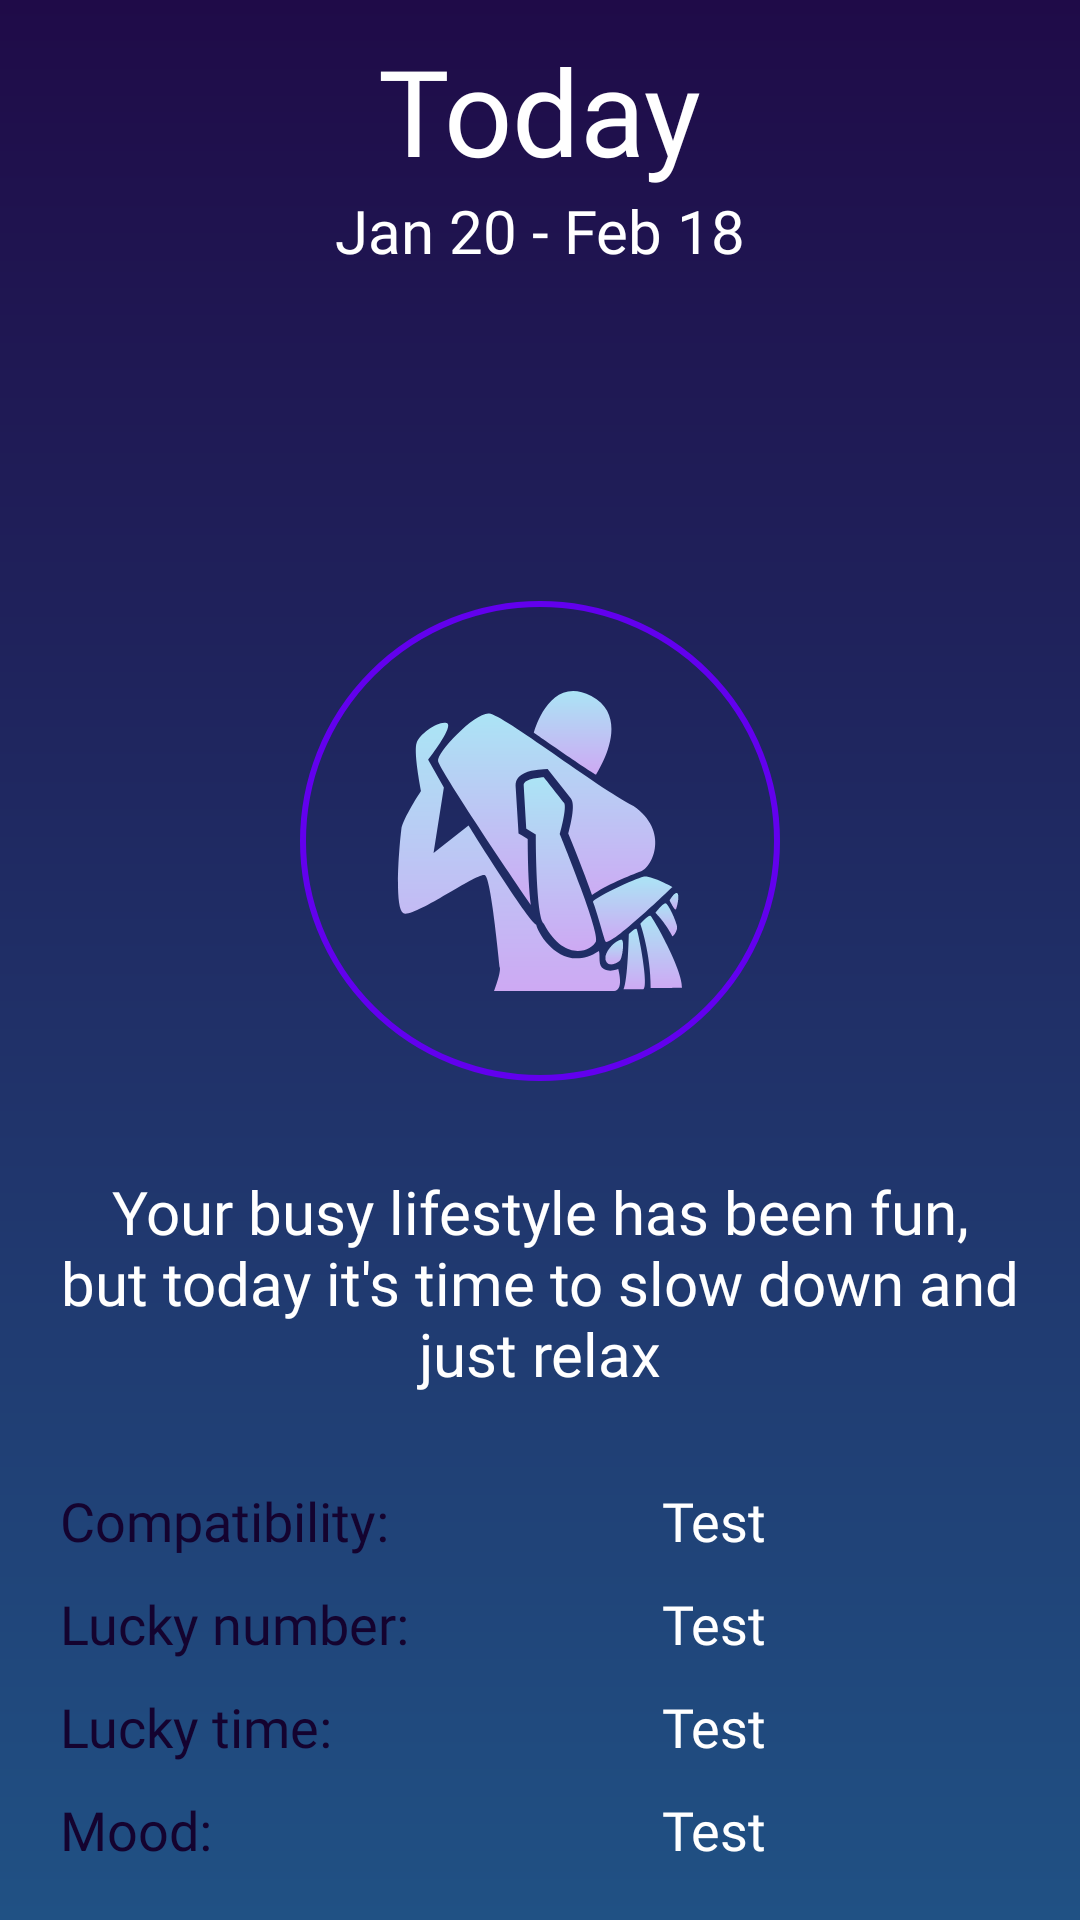

Produce the Android XML layout that renders to this screen, including the resource entries it uses.
<!-- AndroidManifest.xml: application theme AppTheme -->
<!-- res/layout/activity_main.xml -->
<?xml version="1.0" encoding="utf-8"?>
<LinearLayout xmlns:android="http://schemas.android.com/apk/res/android"
    xmlns:app="http://schemas.android.com/apk/res-auto"
    xmlns:tools="http://schemas.android.com/tools"
    android:layout_width="match_parent"
    android:layout_height="match_parent"
    tools:context=".ui.MainActivity"
    android:background="@drawable/gradient_background"
    android:orientation="vertical"
    >

    <include
        layout="@layout/main_topbar"
        android:id="@+id/topbar"
        />

    <androidx.constraintlayout.widget.ConstraintLayout
        android:layout_gravity="center"
        android:layout_width="wrap_content"
        android:layout_height="wrap_content"
        android:background="@drawable/zodiac_background"
        app:layout_constraintStart_toStartOf="parent"
        app:layout_constraintEnd_toEndOf="parent"
        app:layout_constraintTop_toBottomOf="@id/topbar"
        android:layout_marginTop="100dp"
        >

        <ImageView
            app:layout_constraintTop_toTopOf="parent"
            android:id="@+id/icon"
            app:layout_constraintStart_toStartOf="parent"
            android:padding="30dp"
            android:src="@drawable/ic_aquarius"
            android:layout_width="wrap_content"
            android:layout_height="wrap_content"/>


    </androidx.constraintlayout.widget.ConstraintLayout>

    <com.google.android.material.textview.MaterialTextView
        android:id="@+id/desc"
        android:layout_width="match_parent"
        android:layout_height="wrap_content"
        android:layout_marginStart="20dp"
        android:layout_marginEnd="20dp"
        android:layout_marginTop="30dp"
        android:text="Your busy lifestyle has been fun, but today it's time to slow down and just relax"
        android:fontFamily="@font/abril_fatface"
        android:textColor="@android:color/white"
        android:gravity="center"
        android:textSize="20sp"
        />

    <include
        android:id="@+id/grid"
        android:layout_marginTop="20dp"
        android:layout_marginStart="20dp"
        android:layout_marginEnd="20dp"
        android:layout_height="wrap_content"
        android:layout_width="match_parent"
        layout="@layout/horoscope_grid"
        />

</LinearLayout>
<!-- res/layout/main_topbar.xml (included above) -->
<?xml version="1.0" encoding="utf-8"?>
<androidx.constraintlayout.widget.ConstraintLayout xmlns:android="http://schemas.android.com/apk/res/android"
    android:layout_width="match_parent"
    android:layout_height="wrap_content"
    xmlns:app="http://schemas.android.com/apk/res-auto"
    android:background="@android:color/transparent"
    >

    <LinearLayout
        app:layout_constraintTop_toTopOf="parent"
        android:layout_width="match_parent"
        android:layout_height="wrap_content"
        android:orientation="vertical"
        android:paddingBottom="10dp"
        >

        <LinearLayout
            android:layout_width="match_parent"
            android:layout_height="wrap_content"
            android:orientation="horizontal"
            android:gravity="center"
            android:paddingTop="10dp"
            >

            <ImageView
                android:id="@+id/prev"
                android:src="@drawable/ic_arrow"
                android:rotation="180"
                android:layout_width="wrap_content"
                android:layout_height="wrap_content"
                android:layout_gravity="center"
                android:layout_marginEnd="50dp"
                android:layout_marginTop="5dp"
                />


            <com.google.android.material.textview.MaterialTextView
                android:id="@+id/day"
                android:text="@string/today"
                android:textSize="40sp"
                android:textColor="@android:color/white"
                android:layout_width="wrap_content"
                android:layout_height="wrap_content"
                android:fontFamily="@font/abril_fatface"
                />

            <ImageView
                android:id="@+id/next"
                android:src="@drawable/ic_arrow"
                android:layout_width="wrap_content"
                android:layout_height="wrap_content"
                android:layout_gravity="center_vertical"
                android:layout_marginStart="50dp"
                android:layout_marginTop="5dp"
                />

        </LinearLayout>

        <com.google.android.material.textview.MaterialTextView
            android:id="@+id/range"
            android:text="Jan 20 - Feb 18"
            android:textSize="20sp"
            android:textColor="@android:color/white"
            android:layout_width="match_parent"
            android:layout_height="wrap_content"
            android:gravity="center"
            android:fontFamily="@font/abril_fatface"
            />

    </LinearLayout>

</androidx.constraintlayout.widget.ConstraintLayout>
<!-- res/layout/horoscope_grid.xml (included above) -->
<?xml version="1.0" encoding="utf-8"?>
<androidx.constraintlayout.widget.ConstraintLayout xmlns:android="http://schemas.android.com/apk/res/android"
    android:layout_width="match_parent"
    android:layout_height="wrap_content"
    xmlns:app="http://schemas.android.com/apk/res-auto">

    <LinearLayout
        app:layout_constraintTop_toTopOf="parent"
        android:layout_width="match_parent"
        android:layout_height="wrap_content"
        android:orientation="horizontal"
        android:weightSum="2"
        >

        <LinearLayout
            android:layout_weight="1"
            android:layout_width="wrap_content"
            android:layout_height="wrap_content"
            android:orientation="vertical"
            >

            <com.google.android.material.textview.MaterialTextView
                style="@style/HoroscopeLabel"
                android:layout_width="match_parent"
                android:layout_height="wrap_content"
                android:text="@string/compatibility"
                />

            <com.google.android.material.textview.MaterialTextView
                style="@style/HoroscopeLabel"
                android:layout_width="match_parent"
                android:layout_height="wrap_content"
                android:text="@string/lucky_number"
                />

            <com.google.android.material.textview.MaterialTextView
                style="@style/HoroscopeLabel"
                android:layout_width="match_parent"
                android:layout_height="wrap_content"
                android:text="@string/lucky_time"
                />

            <com.google.android.material.textview.MaterialTextView
                style="@style/HoroscopeLabel"
                android:layout_width="match_parent"
                android:layout_height="wrap_content"
                android:text="@string/mood"
                />


        </LinearLayout>

        <LinearLayout
            android:layout_weight="1"
            android:layout_width="wrap_content"
            android:layout_height="wrap_content"
            android:orientation="vertical"
            >

            <com.google.android.material.textview.MaterialTextView
                android:id="@+id/compatibility"
                style="@style/Horoscope"
                android:layout_width="match_parent"
                android:layout_height="wrap_content"
                android:text="Test"
                />

            <com.google.android.material.textview.MaterialTextView
                android:id="@+id/lucky_number"
                style="@style/Horoscope"
                android:layout_width="match_parent"
                android:layout_height="wrap_content"
                android:text="Test"
                />

            <com.google.android.material.textview.MaterialTextView
                android:id="@+id/lucky_time"
                style="@style/Horoscope"
                android:layout_width="match_parent"
                android:layout_height="wrap_content"
                android:text="Test"
                />

            <com.google.android.material.textview.MaterialTextView
                android:id="@+id/mood"
                style="@style/Horoscope"
                android:layout_width="match_parent"
                android:layout_height="wrap_content"
                android:text="Test"
                />


        </LinearLayout>





    </LinearLayout>


</androidx.constraintlayout.widget.ConstraintLayout>
<!-- resources referenced by this layout -->
<resources>
  <!-- drawable gradient_background (drawable) -->
  <?xml version="1.0" encoding="utf-8"?>
  <shape xmlns:android="http://schemas.android.com/apk/res/android">
      <gradient
          android:startColor="@color/gradientStart"
          android:endColor="@color/gradientEnd"
          android:angle="270"
          />
  </shape>
  <!-- drawable ic_aquarius: vector/xml drawable (drawable, 7838 chars, omitted) -->
  <!-- drawable zodiac_background (drawable) -->
  <?xml version="1.0" encoding="utf-8"?>
  <shape xmlns:android="http://schemas.android.com/apk/res/android">
  
      <corners
          android:radius="360dp"
          />
  
      <stroke
          android:width="2dp"
          android:color="@color/colorPrimary"
          />
  
      <solid
          android:color="@android:color/transparent"
          />
  
  </shape>
  <string name="compatibility">Compatibility:</string>
  <string name="lucky_number">Lucky number:</string>
  <string name="lucky_time">Lucky time:</string>
  <string name="mood">Mood:</string>
  <string name="today">Today</string>
  <style name="Horoscope" parent="Base.Widget.MaterialComponents.TextView">
          <item name="android:layout_marginTop">10dp</item>
          <item name="android:textColor">@android:color/white</item>
          <item name="fontFamily">@font/abril_fatface</item>
          <item name="android:textSize">18sp</item>
      </style>
  <style name="HoroscopeLabel" parent="Base.Widget.MaterialComponents.TextView">
          <item name="android:layout_marginTop">10dp</item>
          <item name="android:textColor">@color/horoscope_label</item>
          <item name="fontFamily">@font/abril_fatface</item>
          <item name="android:textSize">18sp</item>
      </style>
  <style name="AppTheme" parent="Theme.MaterialComponents.Light.NoActionBar">
          
          <item name="colorPrimary">@color/colorPrimary</item>
          <item name="colorPrimaryDark">@color/colorPrimaryDark</item>
          <item name="colorAccent">@color/colorPrimaryDark</item>
          <item name="android:windowActivityTransitions">true</item>
      </style>
  <color name="gradientStart">#1F0B48</color>
  <color name="gradientEnd">#205184</color>
  <color name="colorPrimary">#6200EE</color>
  <color name="horoscope_label">#14032F</color>
  <color name="colorPrimaryDark">#3700B3</color>
</resources>
